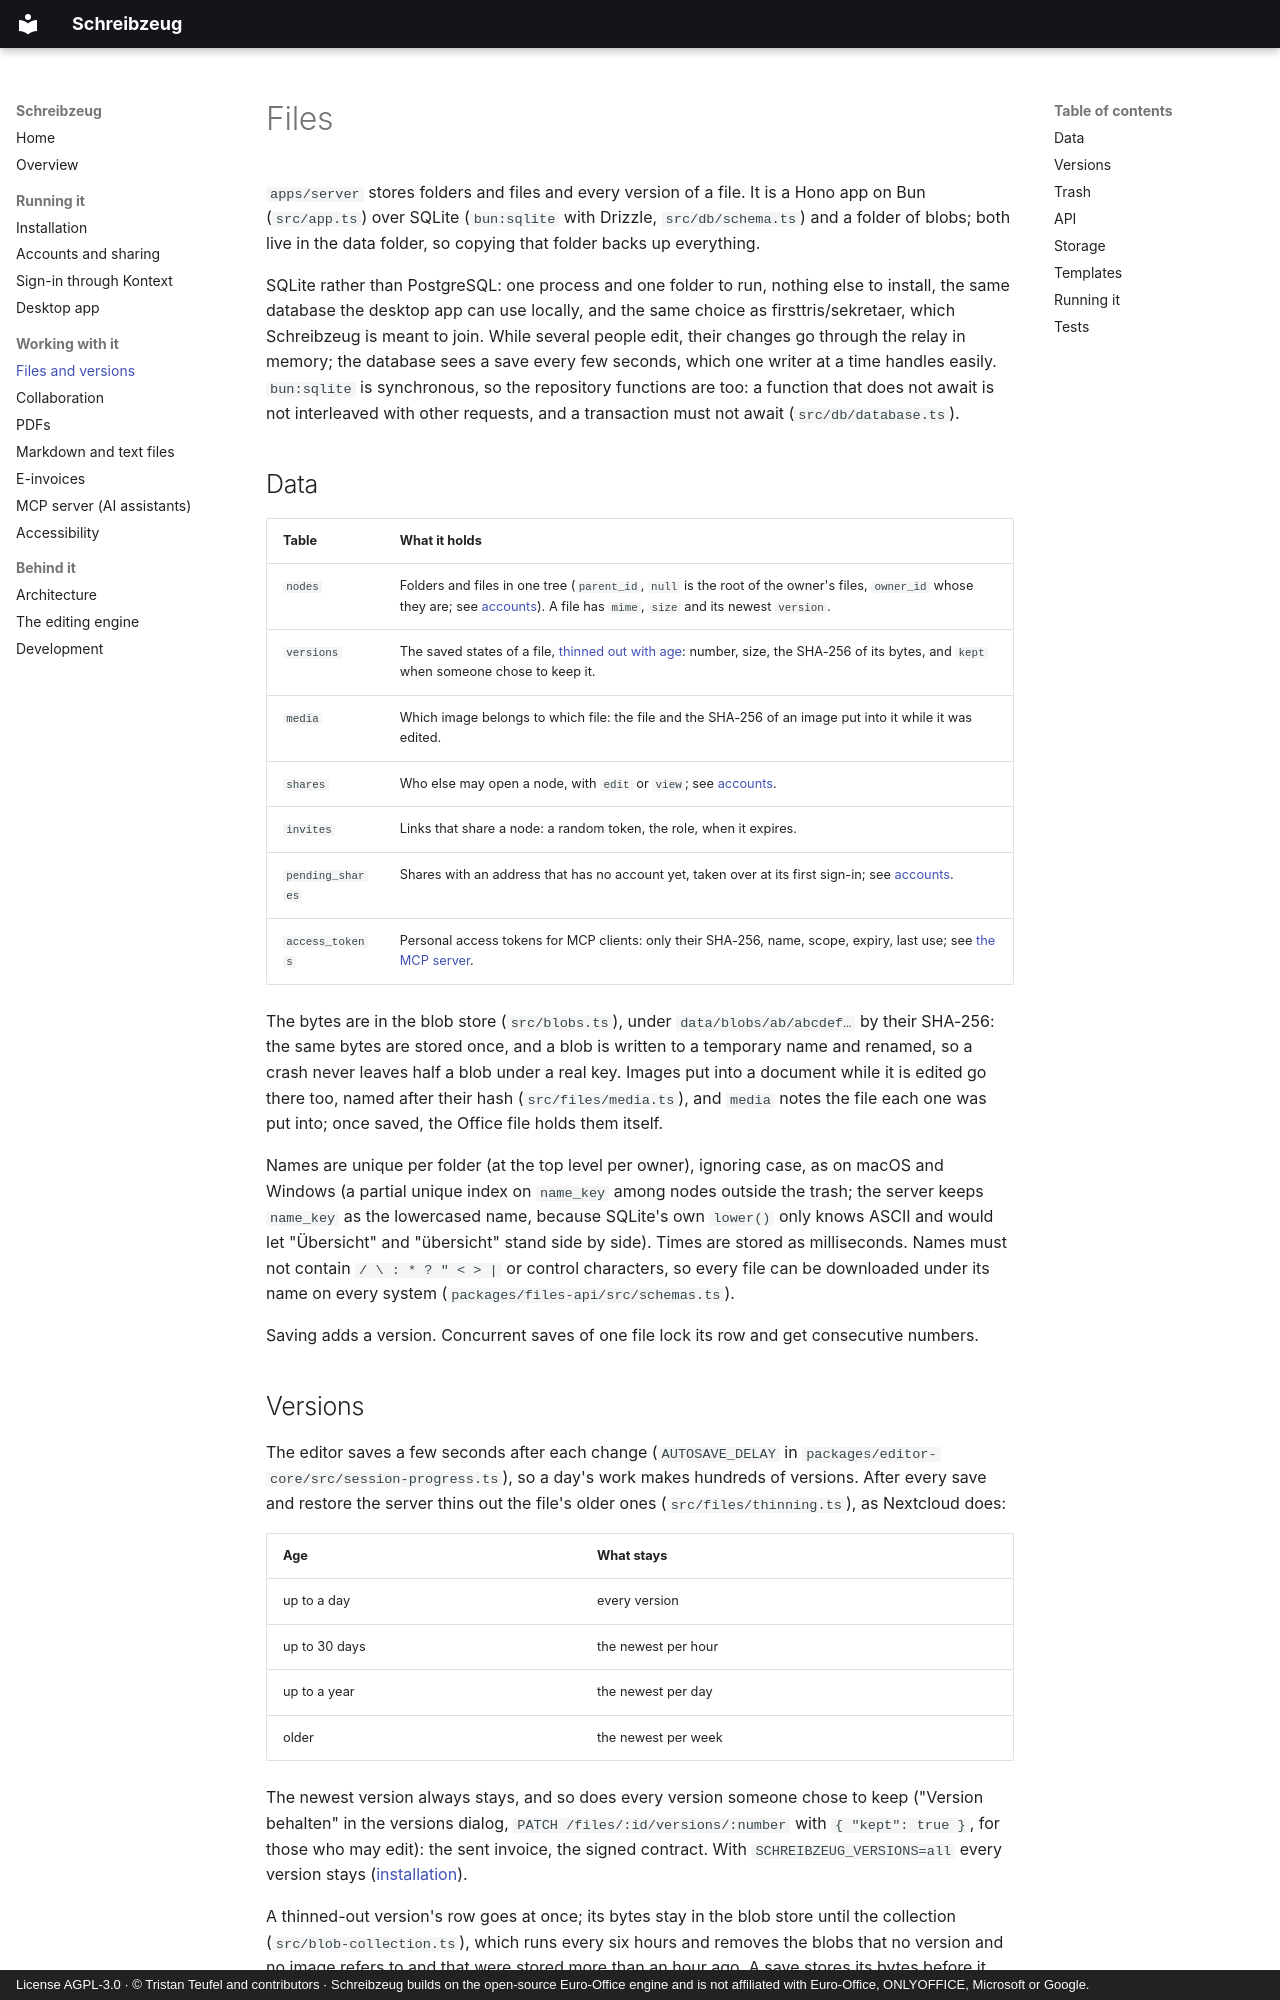

repository: firsttris/schreibzeug · page: files.html · generator: mkdocs · copyright: License AGPL-3.0 · © Tristan Teufel and contributors · Schreibzeug builds on the open-source Euro-Office engine and is not affiliated with Euro-Office, ONLYOFFICE, Microsoft or Google.

# Files

`apps/server` stores folders and files and every version of a file. It is a Hono app on Bun
(`src/app.ts`) over SQLite (`bun:sqlite` with Drizzle, `src/db/schema.ts`) and a folder of blobs;
both live in the data folder, so copying that folder backs up everything.

SQLite rather than PostgreSQL: one process and one folder to run, nothing else to install, the
same database the desktop app can use locally, and the same choice as firsttris/sekretaer, which
Schreibzeug is meant to join. While several people edit, their changes go through the relay in memory;
the database sees a save every few seconds, which one writer at a time handles easily.
`bun:sqlite` is synchronous, so the repository functions are too: a function that does not await
is not interleaved with other requests, and a transaction must not await (`src/db/database.ts`).

## Data

| Table | What it holds |
|---|---|
| `nodes` | Folders and files in one tree (`parent_id`, `null` is the root of the owner's files, `owner_id` whose they are; see [accounts](accounts.md)). A file has `mime`, `size` and its newest `version`. |
| `versions` | The saved states of a file, [thinned out with age](#versions): number, size, the SHA-256 of its bytes, and `kept` when someone chose to keep it. |
| `media` | Which image belongs to which file: the file and the SHA-256 of an image put into it while it was edited. |
| `shares` | Who else may open a node, with `edit` or `view`; see [accounts](accounts.md#sharing). |
| `invites` | Links that share a node: a random token, the role, when it expires. |
| `pending_shares` | Shares with an address that has no account yet, taken over at its first sign-in; see [accounts](accounts.md). |
| `access_tokens` | Personal access tokens for MCP clients: only their SHA-256, name, scope, expiry, last use; see [the MCP server](mcp.md#access-tokens). |

The bytes are in the blob store (`src/blobs.ts`), under `data/blobs/ab/abcdef…` by their SHA-256:
the same bytes are stored once, and a blob is written to a temporary name and renamed, so a crash
never leaves half a blob under a real key. Images put into a document while it is edited go there
too, named after their hash (`src/files/media.ts`), and `media` notes the file each one was put
into; once saved, the Office file holds them itself.

Names are unique per folder (at the top level per owner), ignoring case, as on macOS and Windows (a partial unique index on
`name_key` among nodes outside the trash; the server keeps `name_key` as the lowercased name, because
SQLite's own `lower()` only knows ASCII and would let "Übersicht" and "übersicht" stand side by side).
Times are stored as milliseconds. Names must not contain `/ \ : * ? " < > |` or control
characters, so every file can be downloaded under its name on every system
(`packages/files-api/src/schemas.ts`).

Saving adds a version. Concurrent saves of one file lock its row and get consecutive numbers.
